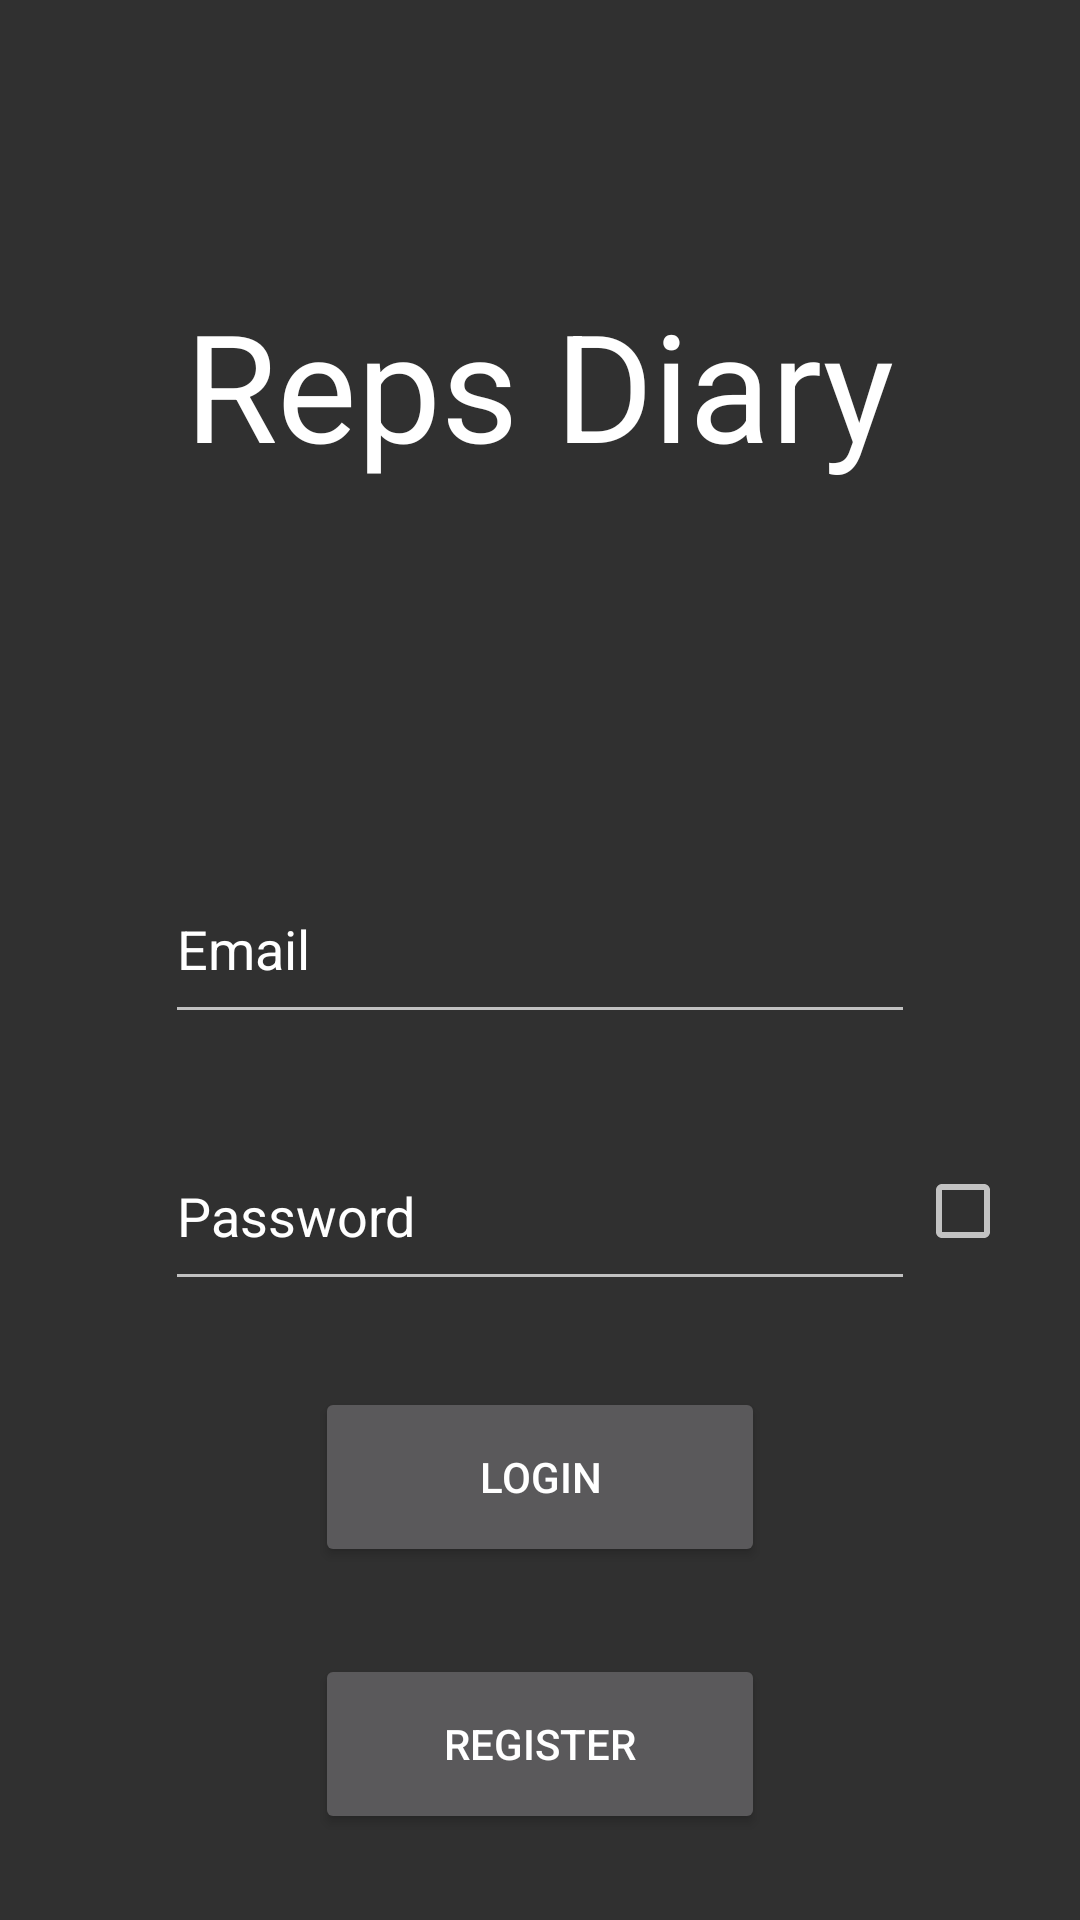

Android layout source for this screen:
<!-- AndroidManifest.xml: application theme Theme.RepsDiary -->
<!-- res/layout/activity_login.xml -->
<?xml version="1.0" encoding="utf-8"?>
<androidx.constraintlayout.widget.ConstraintLayout xmlns:android="http://schemas.android.com/apk/res/android"
  xmlns:app="http://schemas.android.com/apk/res-auto"
  xmlns:tools="http://schemas.android.com/tools"
  android:layout_width="match_parent"
  android:layout_height="match_parent"
  tools:context=".Activity.Login">

  <TextView
    android:id="@+id/login_text_title"
    android:layout_width="wrap_content"
    android:layout_height="wrap_content"
    android:text="@string/reps_diary"
    android:textColor="@color/white"
    android:textSize="50sp"
    app:layout_constraintBottom_toTopOf="@id/login_guidelineVertical"
    app:layout_constraintLeft_toLeftOf="parent"
    app:layout_constraintRight_toRightOf="parent"
    app:layout_constraintTop_toTopOf="parent" />

  <androidx.constraintlayout.widget.Guideline
    android:id="@+id/login_guidelineVertical"
    android:layout_width="wrap_content"
    android:layout_height="wrap_content"
    android:orientation="horizontal"
    app:layout_constraintGuide_percent="0.4" />

  <EditText
    android:id="@+id/login_edittext_email"
    android:layout_width="wrap_content"
    android:layout_height="wrap_content"
    android:autofillHints="emailAddress"
    android:ems="10"
    android:hint="@string/email"
    android:inputType="textEmailAddress"
    android:minWidth="250dp"
    android:minHeight="60dp"
    android:textColor="@color/white"
    android:textColorHint="@color/white"
    app:layout_constraintBottom_toTopOf="@id/login_edittext_password"
    app:layout_constraintLeft_toLeftOf="parent"
    app:layout_constraintRight_toRightOf="parent"
    app:layout_constraintTop_toBottomOf="@id/login_guidelineVertical" />

  <EditText
    android:id="@+id/login_edittext_password"
    android:layout_width="wrap_content"
    android:layout_height="wrap_content"
    android:autofillHints="password"
    android:ems="10"
    android:hint="@string/password"
    android:inputType="textPassword"
    android:minWidth="250dp"
    android:minHeight="60dp"
    android:textColor="@color/white"
    android:textColorHint="@color/white"
    app:layout_constraintBottom_toTopOf="@id/login_button_login"
    app:layout_constraintLeft_toLeftOf="parent"
    app:layout_constraintRight_toRightOf="parent"
    app:layout_constraintTop_toBottomOf="@id/login_edittext_email" />

  <CheckBox
    android:id="@+id/login_checkbox_visibility"
    android:layout_width="wrap_content"
    android:layout_height="wrap_content"
    android:minWidth="48dp"
    android:minHeight="48dp"
    app:layout_constraintBottom_toTopOf="@id/login_button_login"
    app:layout_constraintLeft_toRightOf="@id/login_edittext_password"
    app:layout_constraintTop_toBottomOf="@id/login_edittext_email" />

  <Button
    android:id="@+id/login_button_login"
    android:layout_width="wrap_content"
    android:layout_height="wrap_content"
    android:minWidth="150dp"
    android:minHeight="60dp"
    android:text="@string/login"
    app:layout_constraintBottom_toTopOf="@id/login_button_register"
    app:layout_constraintLeft_toLeftOf="parent"
    app:layout_constraintRight_toRightOf="parent"
    app:layout_constraintTop_toBottomOf="@id/login_edittext_password" />

  <ProgressBar
    android:id="@+id/login_progressBar_login"
    android:layout_width="wrap_content"
    android:layout_height="wrap_content"
    android:visibility="invisible"
    app:layout_constraintBottom_toTopOf="@id/login_button_register"
    app:layout_constraintLeft_toRightOf="@id/login_button_login"
    app:layout_constraintTop_toBottomOf="@id/login_edittext_password" />

  <Button
    android:id="@+id/login_button_register"
    android:layout_width="wrap_content"
    android:layout_height="wrap_content"
    android:minWidth="150dp"
    android:minHeight="60dp"
    android:text="@string/register"
    app:layout_constraintBottom_toBottomOf="parent"
    app:layout_constraintLeft_toLeftOf="parent"
    app:layout_constraintRight_toRightOf="parent"
    app:layout_constraintTop_toBottomOf="@id/login_button_login" />

</androidx.constraintlayout.widget.ConstraintLayout>
<!-- resources referenced by this layout -->
<resources>
  <string name="email">Email</string>
  <string name="login">Login</string>
  <string name="password">Password</string>
  <string name="register">Register</string>
  <string name="reps_diary">Reps Diary</string>
  <style name="Theme.RepsDiary" parent="Theme.AppCompat.NoActionBar">
          
          <item name="colorPrimary">@color/purple_500</item>
          <item name="colorPrimaryVariant">@color/purple_700</item>
          <item name="colorOnPrimary">@color/white</item>
          
          <item name="colorSecondary">@color/teal_200</item>
          <item name="colorSecondaryVariant">@color/teal_700</item>
          <item name="colorOnSecondary">@color/black</item>
          
          <item name="android:statusBarColor" tools:targetApi="l">?attr/colorPrimaryVariant</item>
          
      </style>
  <!-- not gathered from this repository: default colours our renderer supplied (Android Studio template values) -->
  <color name="purple_500">#FF6200EE</color>
  <color name="purple_700">#FF3700B3</color>
  <color name="teal_200">#FF03DAC5</color>
  <color name="teal_700">#FF018786</color>
  <color name="black">#FF000000</color>
  <color name="white">#FFFFFFFF</color>
</resources>
